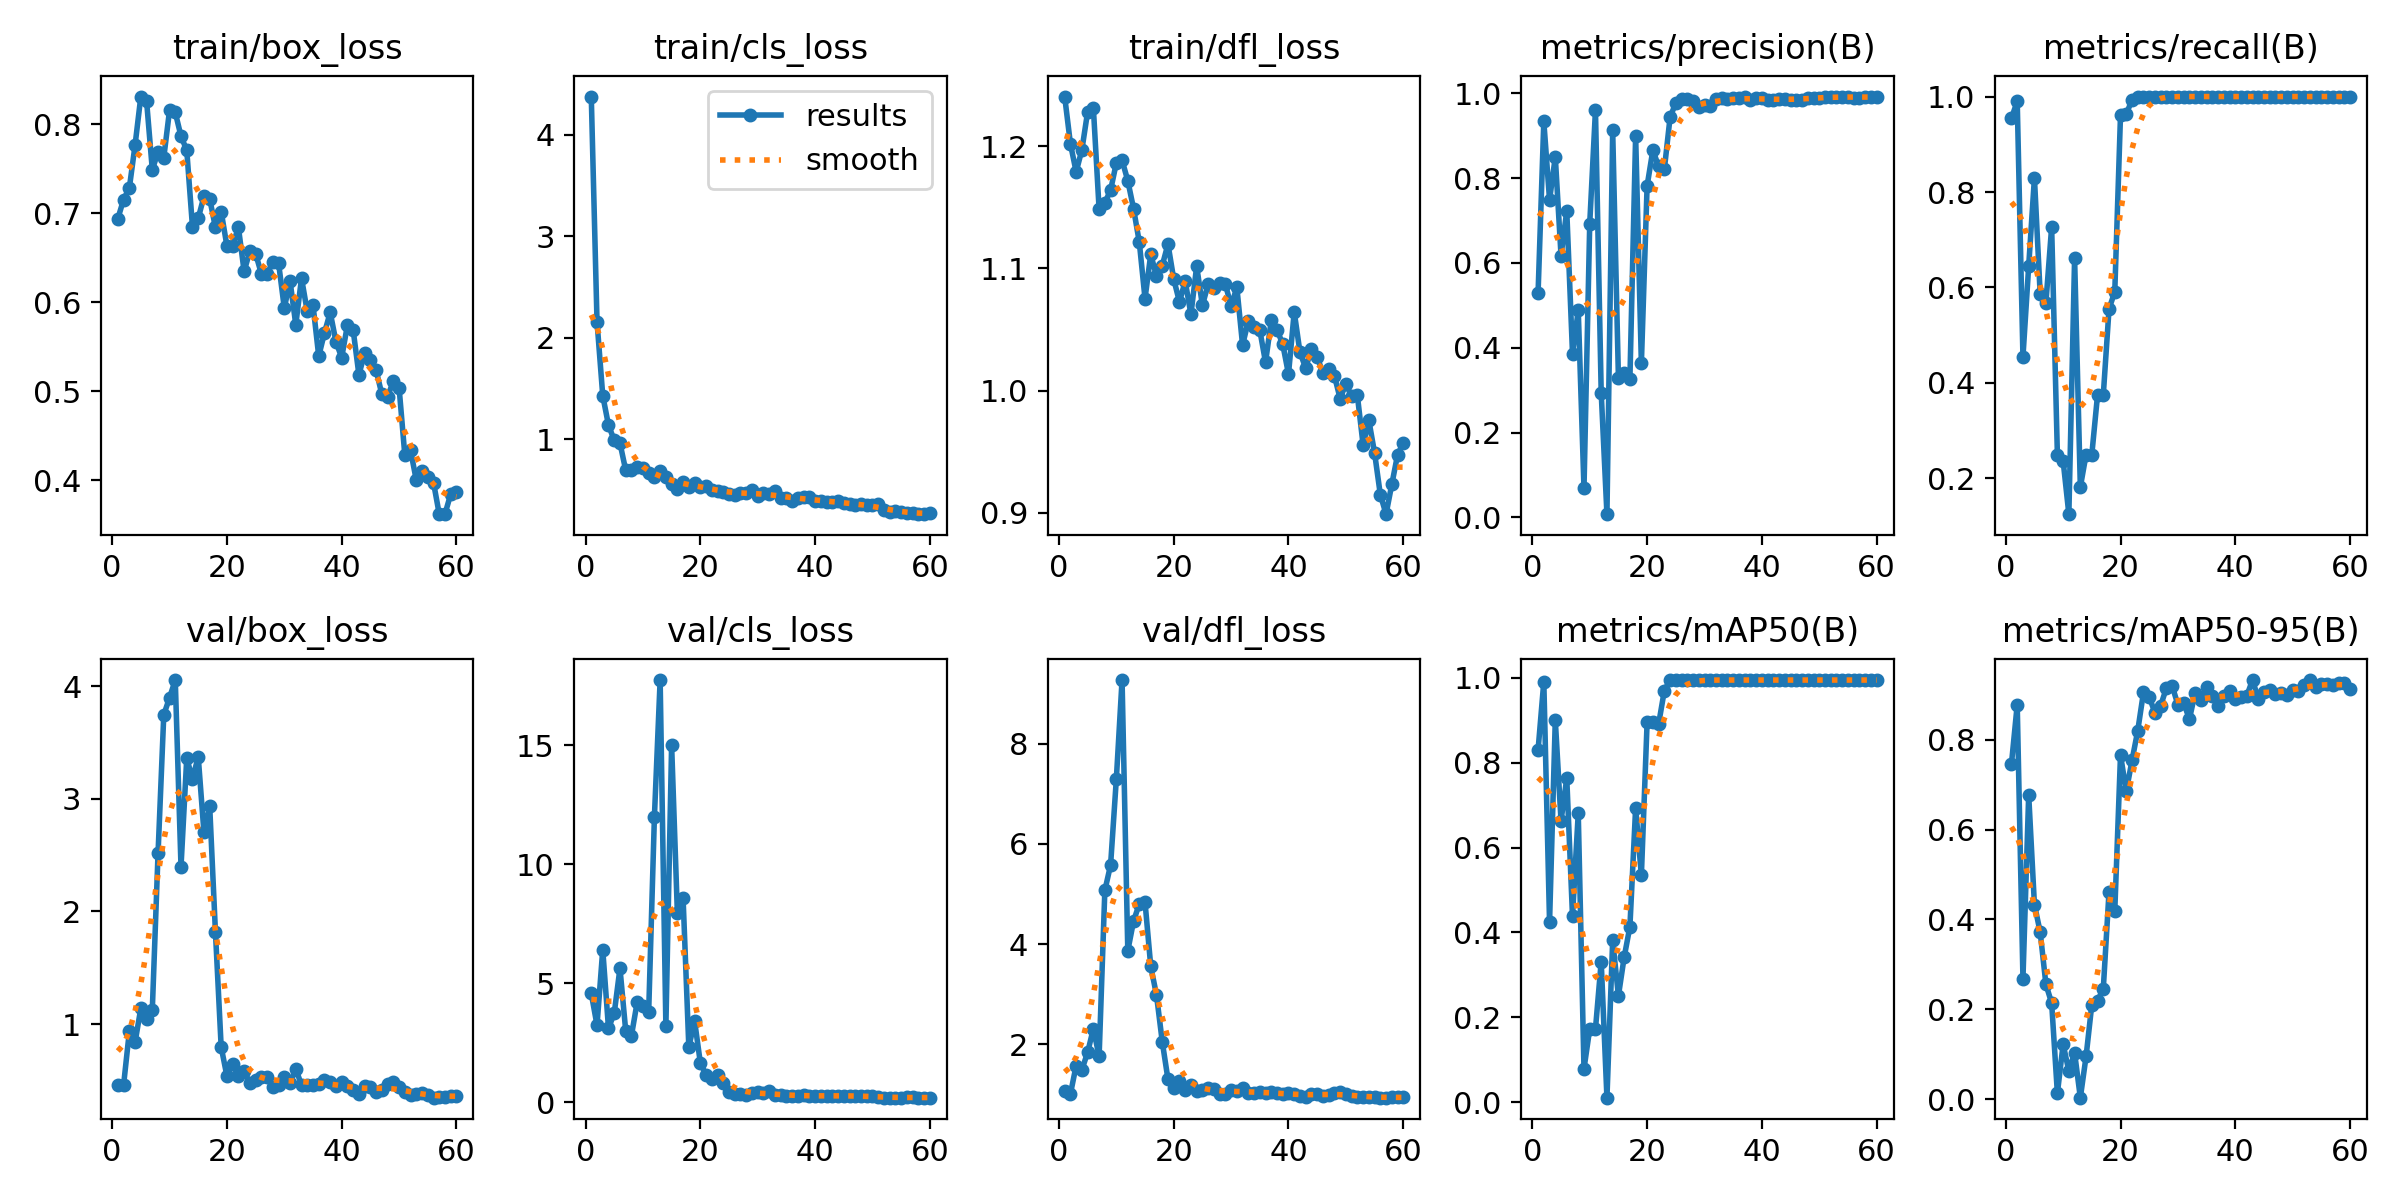

The data file committed next to this chart (first rows):
epoch, time, train/box_loss, train/cls_loss, train/dfl_loss, metrics/precision(B), metrics/recall(B), metrics/mAP50(B), metrics/mAP50-95(B), val/box_loss, val/cls_loss, val/dfl_loss, lr/pg0, lr/pg1, lr/pg2
1, 62.06, 0.6942, 4.375, 1.241, 0.5289, 0.9546, 0.8301, 0.7469, 0.4577, 4.579, 1.061, 0.0001334, 0.0001334, 0.0001334
2, 66.42, 0.7156, 2.158, 1.202, 0.9334, 0.99, 0.9912, 0.878, 0.4601, 3.244, 1.006, 0.0002787, 0.0002787, 0.0002787
3, 73.48, 0.7286, 1.428, 1.179, 0.7483, 0.4546, 0.4241, 0.2681, 0.9352, 6.416, 1.574, 0.0004191, 0.0004191, 0.0004191
4, 79.59, 0.7769, 1.137, 1.197, 0.85, 0.6449, 0.9008, 0.6773, 0.8389, 3.117, 1.492, 0.0005546, 0.0005546, 0.0005546
5, 85.33, 0.8313, 0.988, 1.228, 0.6172, 0.8296, 0.6635, 0.4331, 1.14, 3.747, 1.836, 0.0006851, 0.0006851, 0.0006851
6, 92.41, 0.8264, 0.9601, 1.231, 0.7225, 0.5866, 0.7633, 0.3722, 1.047, 5.638, 2.313, 0.0008106, 0.0008106, 0.0008106
7, 97.3, 0.7491, 0.6924, 1.148, 0.3861, 0.5682, 0.4384, 0.2557, 1.126, 3.013, 1.756, 0.0009312, 0.0009312, 0.0009312
8, 102.2, 0.7691, 0.697, 1.154, 0.488, 0.7267, 0.6811, 0.2139, 2.514, 2.808, 5.073, 0.001047, 0.001047, 0.001047
9, 108.7, 0.7627, 0.7236, 1.164, 0.06835, 0.25, 0.07829, 0.0129, 3.746, 4.215, 5.579, 0.001158, 0.001158, 0.001158
10, 113.9, 0.8157, 0.7167, 1.186, 0.6921, 0.2368, 0.1725, 0.1219, 3.897, 4.052, 7.291, 0.001263, 0.001263, 0.001263
11, 120.4, 0.8135, 0.6683, 1.189, 0.9601, 0.125, 0.1721, 0.06261, 4.054, 3.779, 9.274, 0.001364, 0.001364, 0.001364
12, 126.4, 0.7867, 0.6306, 1.172, 0.2939, 0.6615, 0.331, 0.103, 2.397, 11.99, 3.867, 0.001364, 0.001364, 0.001364
13, 131.9, 0.771, 0.6811, 1.149, 0.00752, 0.1818, 0.01023, 0.0032, 3.36, 17.74, 4.459, 0.001337, 0.001337, 0.001337
14, 137.2, 0.6848, 0.6236, 1.122, 0.9121, 0.25, 0.3809, 0.09511, 3.176, 3.201, 4.802, 0.001309, 0.001309, 0.001309
15, 142.8, 0.6944, 0.56, 1.075, 0.3295, 0.25, 0.2505, 0.2106, 3.374, 15.01, 4.84, 0.001282, 0.001282, 0.001282
16, 148.9, 0.7191, 0.5055, 1.112, 0.3413, 0.375, 0.3413, 0.219, 2.701, 7.976, 3.555, 0.001254, 0.001254, 0.001254
17, 153.8, 0.7164, 0.5759, 1.094, 0.3253, 0.375, 0.4133, 0.2457, 2.936, 8.572, 2.984, 0.001227, 0.001227, 0.001227
18, 160, 0.6841, 0.5304, 1.102, 0.8995, 0.5552, 0.6935, 0.4621, 1.818, 2.318, 2.054, 0.001199, 0.001199, 0.001199
19, 165.2, 0.702, 0.5691, 1.12, 0.3631, 0.5909, 0.5344, 0.4187, 0.7961, 3.434, 1.299, 0.001172, 0.001172, 0.001172
20, 170.5, 0.6634, 0.5275, 1.091, 0.7816, 0.9614, 0.8955, 0.7663, 0.5375, 1.673, 1.131, 0.001144, 0.001144, 0.001144
21, 175.9, 0.6638, 0.5411, 1.073, 0.8656, 0.9635, 0.8955, 0.6852, 0.6409, 1.146, 1.257, 0.001117, 0.001117, 0.001117
22, 181.1, 0.6844, 0.5002, 1.09, 0.8276, 0.9926, 0.8908, 0.754, 0.5348, 0.9694, 1.092, 0.001089, 0.001089, 0.001089
23, 187.3, 0.6348, 0.4926, 1.063, 0.8203, 1, 0.97, 0.8201, 0.5796, 1.147, 1.181, 0.001062, 0.001062, 0.001062
24, 192.5, 0.6576, 0.4738, 1.102, 0.9428, 1, 0.995, 0.9056, 0.4789, 0.8234, 1.07, 0.001034, 0.001034, 0.001034
25, 198.3, 0.6548, 0.4538, 1.07, 0.9775, 1, 0.995, 0.8959, 0.5025, 0.4585, 1.081, 0.001007, 0.001007, 0.001007
26, 203.5, 0.6322, 0.4509, 1.087, 0.987, 1, 0.995, 0.8601, 0.5289, 0.3592, 1.126, 0.0009794, 0.0009794, 0.0009794
27, 208.5, 0.6318, 0.465, 1.084, 0.9869, 1, 0.995, 0.8762, 0.5304, 0.3442, 1.106, 0.0009519, 0.0009519, 0.0009519
28, 214.6, 0.6453, 0.4656, 1.088, 0.9806, 1, 0.995, 0.9155, 0.4441, 0.3308, 1.001, 0.0009244, 0.0009244, 0.0009244
29, 219.7, 0.6442, 0.4934, 1.087, 0.9686, 1, 0.995, 0.9199, 0.4614, 0.3912, 0.9999, 0.0008968, 0.0008968, 0.0008968
30, 225.5, 0.5936, 0.4407, 1.069, 0.9713, 1, 0.995, 0.8782, 0.5315, 0.4513, 1.092, 0.0008693, 0.0008693, 0.0008693
31, 230.5, 0.624, 0.4703, 1.085, 0.9703, 1, 0.995, 0.8828, 0.4738, 0.378, 1.064, 0.0008418, 0.0008418, 0.0008418
32, 237.6, 0.5748, 0.4543, 1.037, 0.9856, 1, 0.995, 0.8458, 0.6001, 0.462, 1.119, 0.0008143, 0.0008143, 0.0008143
33, 244, 0.6271, 0.4873, 1.057, 0.9879, 1, 0.995, 0.9042, 0.4591, 0.312, 1.016, 0.0007868, 0.0007868, 0.0007868
34, 249.3, 0.5898, 0.4202, 1.052, 0.9855, 1, 0.995, 0.889, 0.4545, 0.3116, 1.026, 0.0007593, 0.0007593, 0.0007593
35, 255.1, 0.597, 0.423, 1.05, 0.9886, 1, 0.995, 0.9172, 0.4598, 0.2838, 1.04, 0.0007318, 0.0007318, 0.0007318
36, 260.3, 0.5394, 0.3846, 1.023, 0.9886, 1, 0.995, 0.8968, 0.4631, 0.2873, 1.031, 0.0007043, 0.0007043, 0.0007043
37, 266, 0.5657, 0.4173, 1.057, 0.9902, 1, 0.995, 0.8758, 0.5066, 0.2905, 1.051, 0.0006768, 0.0006768, 0.0006768
38, 271.2, 0.5887, 0.4247, 1.05, 0.9835, 1, 0.995, 0.8981, 0.4814, 0.2995, 1.031, 0.0006493, 0.0006493, 0.0006493
39, 276.5, 0.5557, 0.4312, 1.038, 0.989, 1, 0.995, 0.9083, 0.4483, 0.2537, 0.9989, 0.0006218, 0.0006218, 0.0006218
40, 281.7, 0.5378, 0.3856, 1.014, 0.9895, 1, 0.995, 0.8913, 0.4837, 0.2614, 1.029, 0.0005943, 0.0005943, 0.0005943
41, 286.7, 0.5744, 0.3924, 1.064, 0.9841, 1, 0.995, 0.8963, 0.4502, 0.2742, 0.9973, 0.0005668, 0.0005668, 0.0005668
42, 293, 0.5687, 0.3829, 1.031, 0.9833, 1, 0.995, 0.8977, 0.4174, 0.289, 0.9728, 0.0005393, 0.0005393, 0.0005393
43, 298.2, 0.5186, 0.3783, 1.018, 0.9859, 1, 0.995, 0.9331, 0.3757, 0.2803, 0.9527, 0.0005118, 0.0005118, 0.0005118
44, 304.7, 0.5427, 0.3851, 1.034, 0.9854, 1, 0.995, 0.8916, 0.4453, 0.2746, 1.005, 0.0004843, 0.0004843, 0.0004843
45, 310, 0.5356, 0.3742, 1.028, 0.9845, 1, 0.995, 0.9071, 0.4379, 0.2812, 0.997, 0.0004568, 0.0004568, 0.0004568
46, 315.9, 0.5236, 0.3626, 1.014, 0.9836, 1, 0.995, 0.9116, 0.3941, 0.2865, 0.9761, 0.0004293, 0.0004293, 0.0004293
47, 322, 0.4965, 0.3519, 1.018, 0.9849, 1, 0.995, 0.9022, 0.4143, 0.2899, 0.9913, 0.0004017, 0.0004017, 0.0004017
48, 326.8, 0.4937, 0.3576, 1.012, 0.9879, 1, 0.995, 0.9032, 0.4694, 0.2713, 1.034, 0.0003742, 0.0003742, 0.0003742
49, 333.8, 0.5114, 0.3532, 0.9935, 0.9883, 1, 0.995, 0.8994, 0.4811, 0.2701, 1.038, 0.0003467, 0.0003467, 0.0003467
50, 338.5, 0.5042, 0.3528, 1.006, 0.989, 1, 0.995, 0.9103, 0.4444, 0.2567, 1.012, 0.0003192, 0.0003192, 0.0003192
51, 363.1, 0.4283, 0.3607, 0.9954, 0.991, 1, 0.995, 0.9084, 0.3979, 0.2281, 0.9708, 0.0002917, 0.0002917, 0.0002917
52, 375.3, 0.4335, 0.3016, 0.9961, 0.9918, 1, 0.995, 0.9225, 0.367, 0.209, 0.9482, 0.0002642, 0.0002642, 0.0002642
53, 383.8, 0.4, 0.2767, 0.9557, 0.9915, 1, 0.995, 0.9325, 0.3766, 0.2052, 0.9435, 0.0002367, 0.0002367, 0.0002367
54, 389.7, 0.4108, 0.289, 0.9758, 0.9921, 1, 0.995, 0.9184, 0.3861, 0.2081, 0.9451, 0.0002092, 0.0002092, 0.0002092
55, 395.8, 0.4035, 0.28, 0.9491, 0.9914, 1, 0.995, 0.9246, 0.3699, 0.202, 0.9406, 0.0001817, 0.0001817, 0.0001817
56, 401, 0.3973, 0.2725, 0.915, 0.9898, 1, 0.995, 0.924, 0.346, 0.2096, 0.9331, 0.0001542, 0.0001542, 0.0001542
57, 405.9, 0.3618, 0.2688, 0.8989, 0.9897, 1, 0.995, 0.9232, 0.3488, 0.2099, 0.9355, 0.0001267, 0.0001267, 0.0001267
58, 412, 0.362, 0.2596, 0.9233, 0.9916, 1, 0.995, 0.9272, 0.3564, 0.2092, 0.9373, 9.91865e-05, 9.91865e-05, 9.91865e-05
59, 416.8, 0.3844, 0.2641, 0.9474, 0.9911, 1, 0.995, 0.9273, 0.3621, 0.2062, 0.9398, 7.1681e-05, 7.1681e-05, 7.1681e-05
60, 422.6, 0.3867, 0.2664, 0.9574, 0.9907, 1, 0.995, 0.9132, 0.3606, 0.2076, 0.9408, 4.41755e-05, 4.41755e-05, 4.41755e-05
